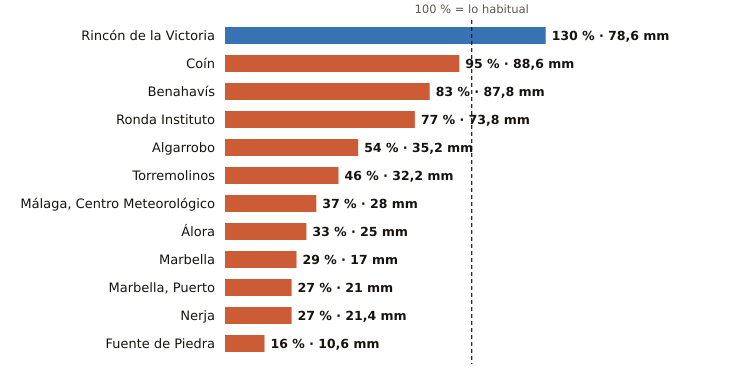

Data behind this chart, as committed beside it:
estacion, provincia, indicativo, mm_otono, referencia_mm, pct, periodo_referencia, hasta, hora
Rincón de la Victoria, Málaga, 6175X, 78.6, 60.5, 130, 2006-2025, 2026-10-28, 14
Coín, Málaga, 6143X, 88.6, 93.2, 95, 2003-2025, 2026-10-28, 15
Benahavís, Málaga, 6069X, 87.8, 105.2, 83, 2005-2025, 2026-10-28, 15
Ronda Instituto, Málaga, 6032X, 73.8, 95.5, 77, 2010-2025, 2026-10-28, 14
Algarrobo, Málaga, 6201X, 35.2, 65.0, 54, 2003-2025, 2026-10-28, 14
Torremolinos, Málaga, 6088X, 32.2, 70.5, 46, 2008-2025, 2026-10-28, 14
Málaga, Centro Meteorológico, Málaga, 6156X, 28.0, 75.6, 37, 1991-2020, 2026-10-28, 15
Álora, Málaga, 6127X, 25.0, 75.3, 33, 2008-2025, 2026-10-28, 14
Marbella, Málaga, 6083X, 17.0, 58.0, 29, 2009-2024, 2026-10-28, 15
Marbella, Puerto, Málaga, 6076X, 21.0, 79.1, 27, 2003-2025, 2026-10-28, 14
Nerja, Málaga, 6213X, 21.4, 80.3, 27, 2003-2025, 2026-10-28, 14
Fuente de Piedra, Málaga, 6375X, 10.6, 67.9, 16, 2009-2025, 2026-10-28, 14
